Run: headless pygame with SDL's dummy video driver; simulated clock (each Clock.tick advances the game by its frame time, no real sleeping); random seed 0; keys injected as events and as key.get_pressed() state; no mouse input.
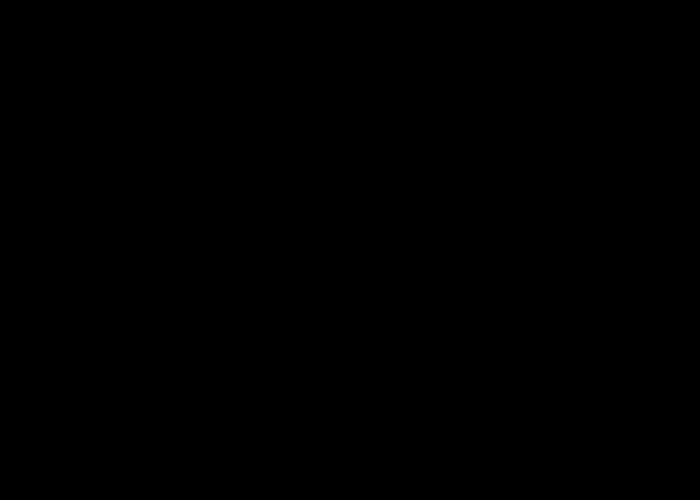
Frame 1 of 4 · flips 1–60 · no input
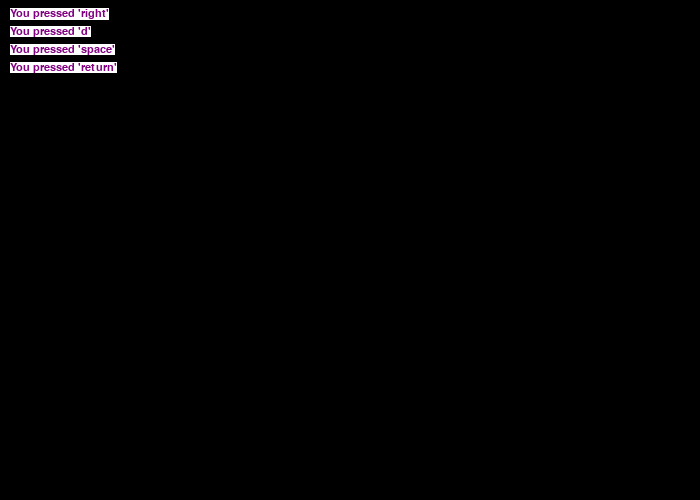
Frame 2 of 4 · flips 61–180 · tapped SPACE, RETURN · held RIGHT (→), D
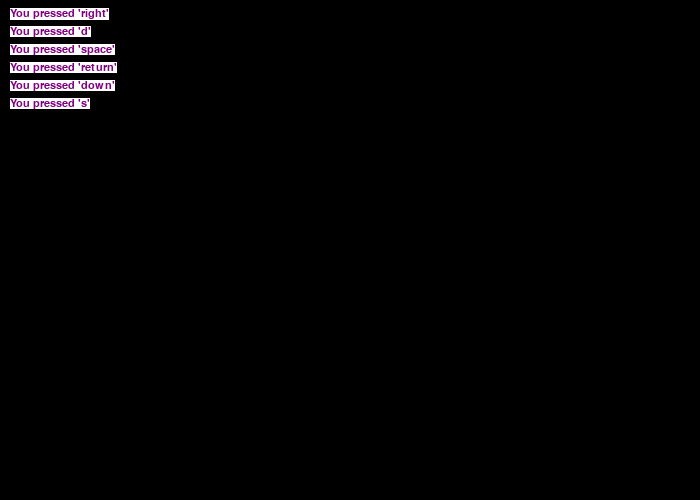
Frame 3 of 4 · flips 181–300 · held DOWN (↓), S
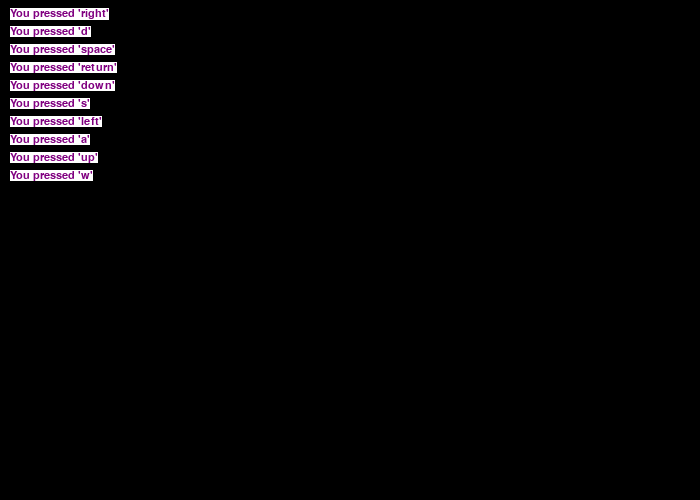
Frame 4 of 4 · flips 301–420 · held LEFT (←), A, UP (↑), W

The pygame program that drew these frames:

#!/usr/bin/python

# Author: Ron Lockwood-Childs

# Licensed under LGPL v2.1 (see file COPYING for details)

import pygame

class PygameTemplate:
    # define common colors
    BLACK = (  0,  0,  0)
    WHITE = (255,255,255)
    BLUE  = (  0,  0,255)
    GREEN = (  0,255,  0)
    RED   = (255,  0,  0)

    # every game_manager is an object that must support calls to:
    #  setup(screen)
    #  collect_event(event)
    #  update()
    #  draw_background()
    #  draw_objects()
    #  final_pass()
    #  is_done()
    def __init__(self, size_tuple, caption, game_manager):

        self.size = size_tuple
        self.caption = caption
        self.game_manager = game_manager
        self.done = False

        # manage speed of screen updates

    def run(self):
        pygame.init()
        self.screen = pygame.display.set_mode(self.size)
        self.game_manager.setup(self.screen)
        pygame.display.set_caption(self.caption)
        self.clock = pygame.time.Clock()

        # --- Main Loop ---
        while not self.done:
            for event in pygame.event.get():
                if event.type == pygame.QUIT:
                    done = True
                self.game_manager.collect_event(event)
        
            # --- Game Logic ---
            self.game_manager.update()
        
            #self.screen.fill(self.WHITE)
            # --- Drawing ---
            self.game_manager.draw_background()
            self.game_manager.draw_objects()
        
            # update screen
            self.game_manager.final_pass()
            pygame.display.flip()
        
            # find out whether the game manager is done
            self.done = self.game_manager.is_done()

            # limit frame rate
            self.clock.tick(60)

        # close window & quit
        pygame.quit()

if __name__ == "__main__":
    class MyGameManager:
        LEFT_MARGIN = 10
        TOP_MARGIN  = 8
        LINE_HEIGHT = 18
        TEXT_COLOR  = (128,   0, 128)
        TEXT_BACKG  = (255, 255, 255)
        def __init__(self):
            self.current_events = []
            self.objects = []
            self.font = None
            self.done = False
        def setup(self, screen):
            self.screen = screen
            self.font = pygame.font.Font(None, 16)
        def collect_event(self, event):
            self.current_events.append(event)
        def create_text(self, a_key):
            text = "You pressed '{}'".format(pygame.key.name(a_key))
            if len(self.objects) > 25:
                # too many text lines, remove oldest object
                self.objects = self.objects[1:]
            self.objects.append( ("text", self.font.render(text, 1, self.TEXT_COLOR, self.TEXT_BACKG)) )
        def update(self):
            for ev in self.current_events:
                if ev.type == pygame.KEYDOWN:
                    if ev.key == pygame.K_ESCAPE:
                        self.done = True
                        break
                    else:
                        # create a new text object
                        self.create_text(ev.key)
            # done with event handling
            self.current_events = []
        def draw_text(self, textobj, line):
            y = self.TOP_MARGIN + line*self.LINE_HEIGHT
            textpos = (self.LEFT_MARGIN, y)
            self.screen.blit(textobj[1], textpos)
        def draw_objects(self):
            for line, ob in enumerate(self.objects):
                self.draw_text(ob, line)
        def final_pass(self):
            pass
        def draw_background(self):
            self.screen.fill(PygameTemplate.BLACK)
        def is_done(self):
            return self.done

    mymanager = MyGameManager()
    mygame = PygameTemplate( (700,500), "My Game", mymanager)
    mygame.run()
